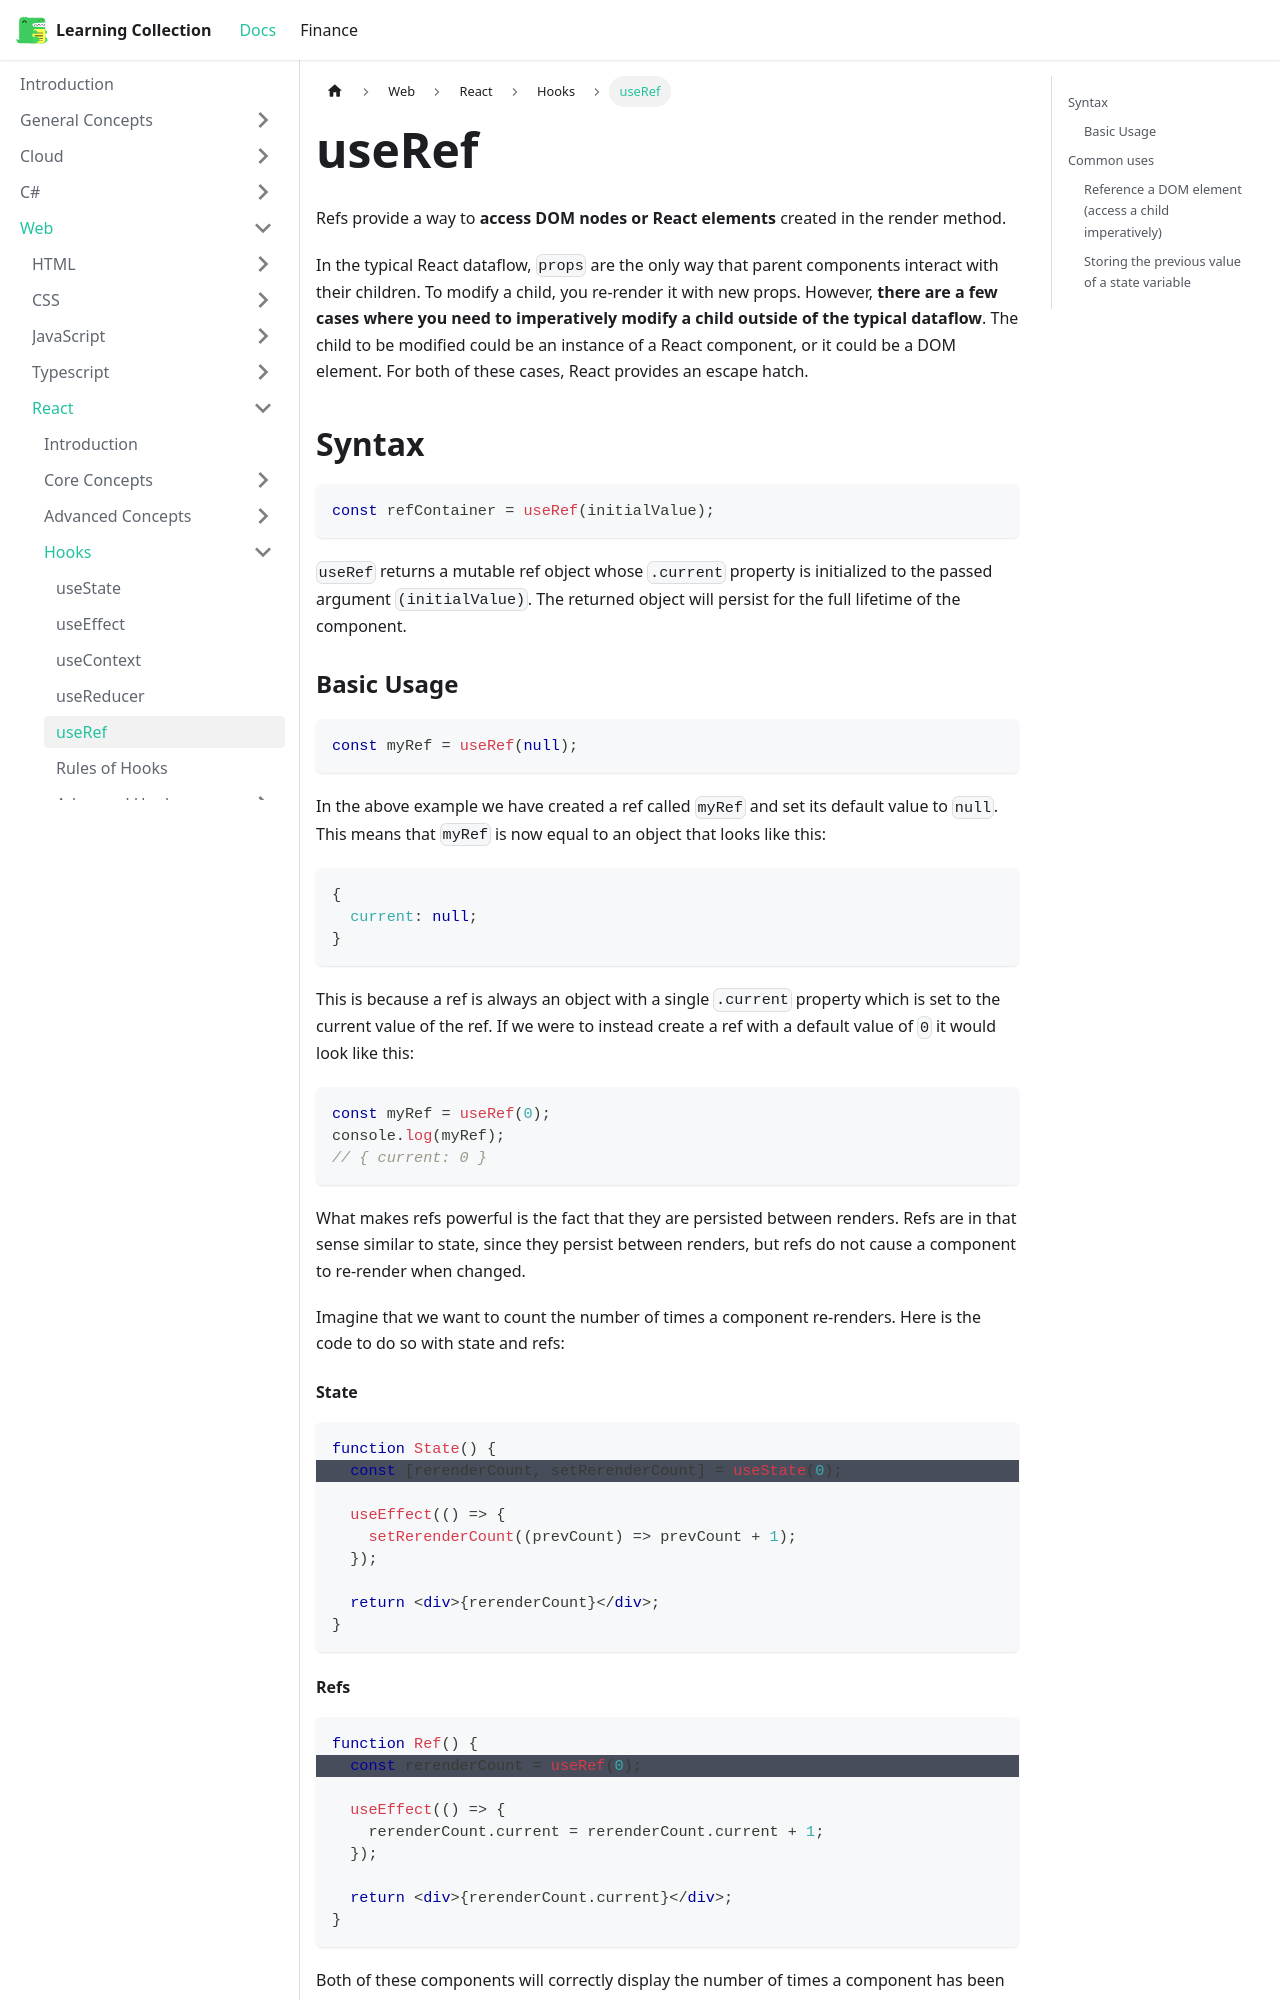

repository: RobinTTY/LearningCollection · page: web/react/hooks/useRef.html · generator: docusaurus

---
id: useRef
title: useRef
sidebar_position: 5
---

Refs provide a way to **access DOM nodes or React elements** created in the render method.

In the typical React dataflow, `props` are the only way that parent components interact with their children. To modify a child, you re-render it with new props. However, **there are a few cases where you need to imperatively modify a child outside of the typical dataflow**. The child to be modified could be an instance of a React component, or it could be a DOM element. For both of these cases, React provides an escape hatch.

## Syntax

```jsx
const refContainer = useRef(initialValue);
```

`useRef` returns a mutable ref object whose `.current` property is initialized to the passed argument `(initialValue)`. The returned object will persist for the full lifetime of the component.

### Basic Usage

```jsx
const myRef = useRef(null);
```

In the above example we have created a ref called `myRef` and set its default value to `null`. This means that `myRef` is now equal to an object that looks like this:

```jsx
{
  current: null;
}
```

This is because a ref is always an object with a single `.current` property which is set to the current value of the ref. If we were to instead create a ref with a default value of `0` it would look like this:

```jsx
const myRef = useRef(0);
console.log(myRef);
// { current: 0 }
```

What makes refs powerful is the fact that they are persisted between renders. Refs are in that sense similar to state, since they persist between renders, but refs do not cause a component to re-render when changed.

Imagine that we want to count the number of times a component re-renders. Here is the code to do so with state and refs:

#### State

```jsx {2}
function State() {
  const [rerenderCount, setRerenderCount] = useState(0);

  useEffect(() => {
    setRerenderCount((prevCount) => prevCount + 1);
  });

  return <div>{rerenderCount}</div>;
}
```
